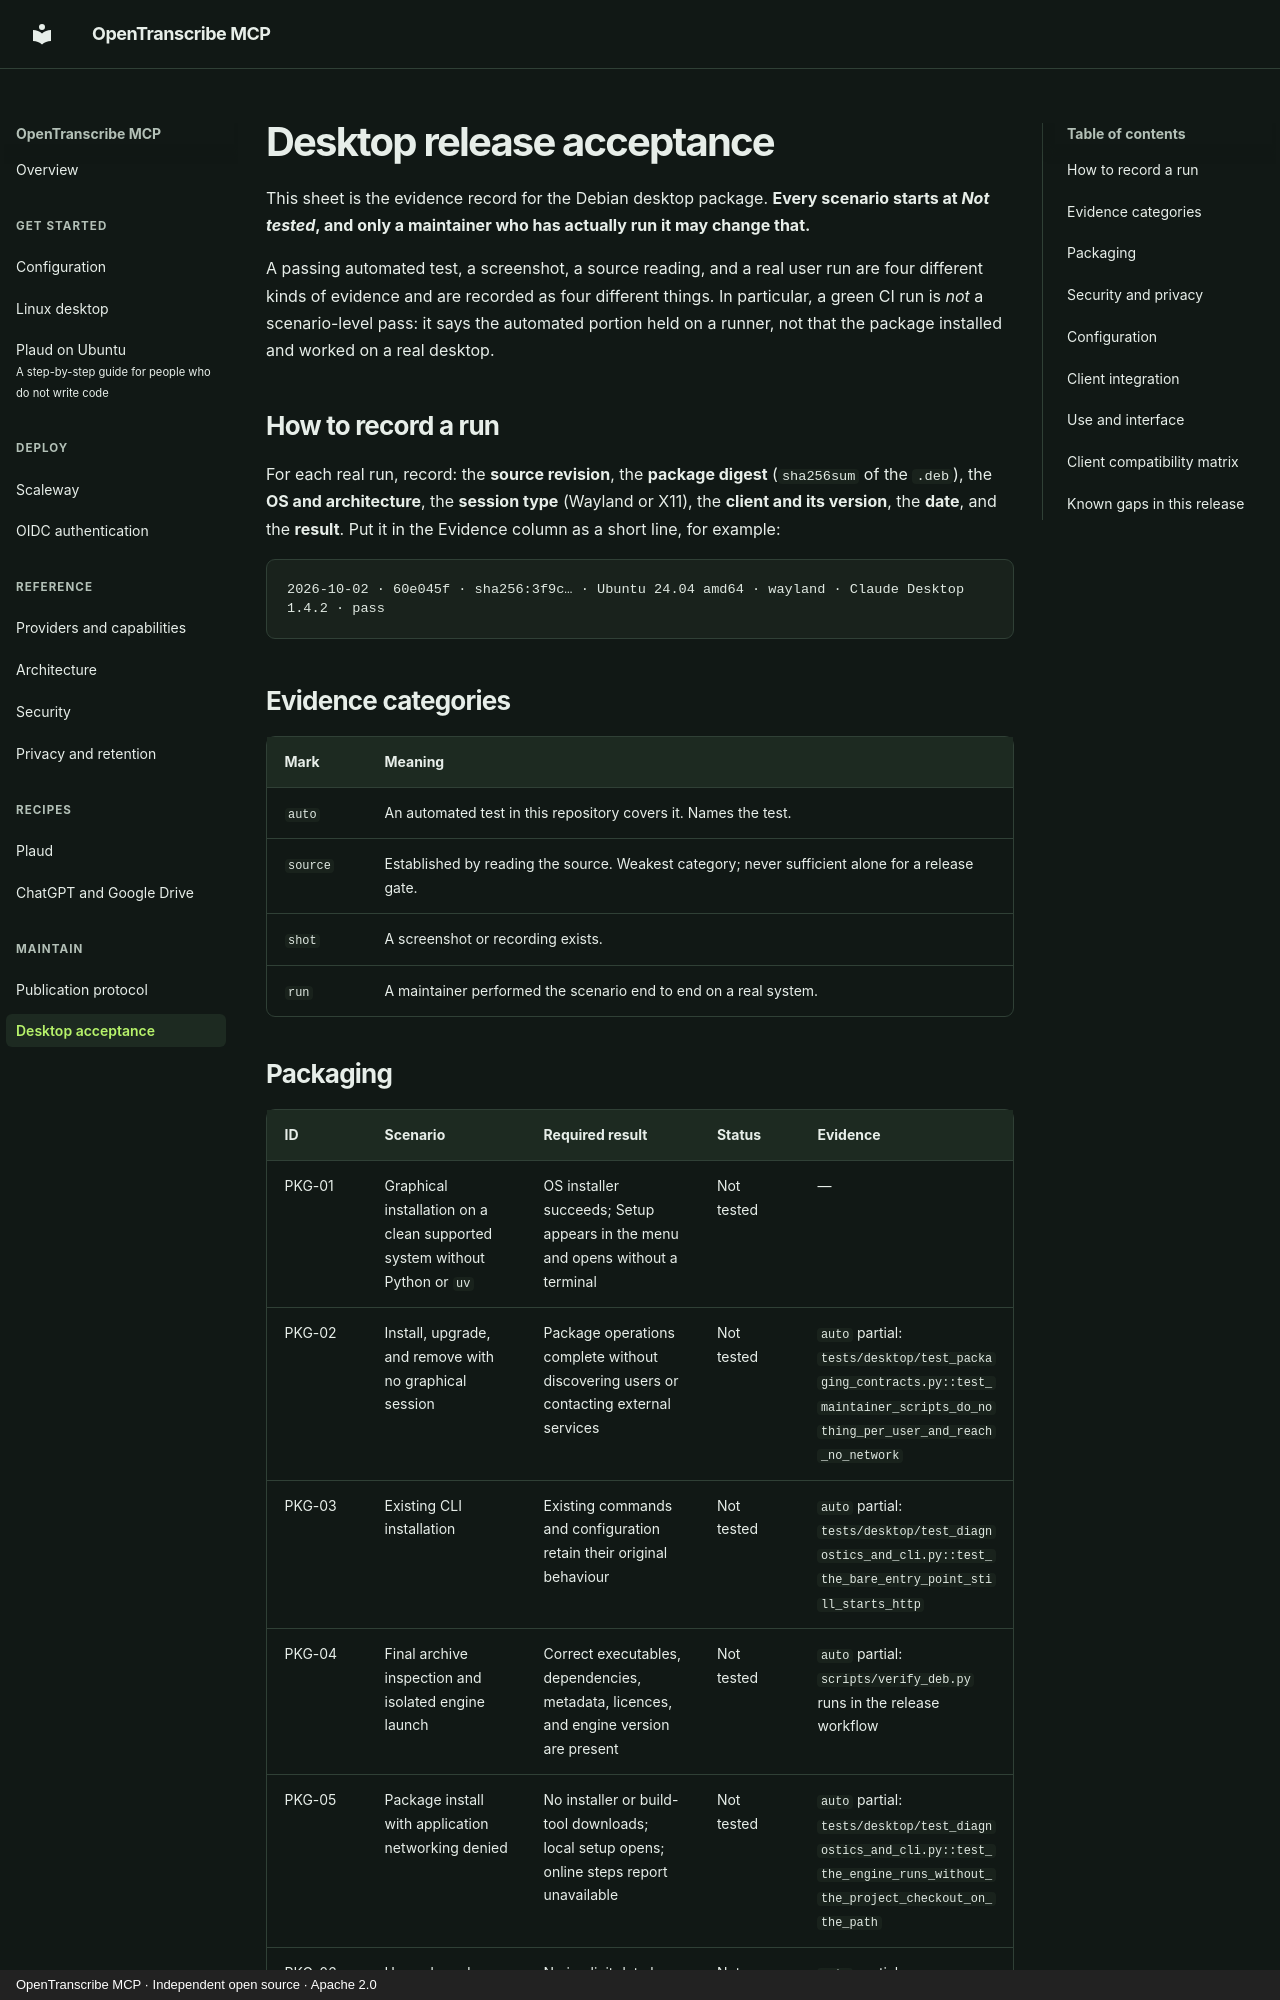

repository: fbossiere/open-transcribe-mcp · page: desktop-acceptance/index.html · generator: mkdocs · copyright: OpenTranscribe MCP · Independent open source · Apache 2.0

# Desktop release acceptance

This sheet is the evidence record for the Debian desktop package. **Every scenario starts at
*Not tested*, and only a maintainer who has actually run it may change that.**

A passing automated test, a screenshot, a source reading, and a real user run are four different
kinds of evidence and are recorded as four different things. In particular, a green CI run is
*not* a scenario-level pass: it says the automated portion held on a runner, not that the package
installed and worked on a real desktop.

## How to record a run

For each real run, record: the **source revision**, the **package digest** (`sha256sum` of the
`.deb`), the **OS and architecture**, the **session type** (Wayland or X11), the **client and its
version**, the **date**, and the **result**. Put it in the Evidence column as a short line, for
example:

```
2026-10-02 · 60e045f · sha256:3f9c… · Ubuntu 24.04 amd64 · wayland · Claude Desktop 1.4.2 · pass
```

## Evidence categories

| Mark | Meaning |
|---|---|
| `auto` | An automated test in this repository covers it. Names the test. |
| `source` | Established by reading the source. Weakest category; never sufficient alone for a release gate. |
| `shot` | A screenshot or recording exists. |
| `run` | A maintainer performed the scenario end to end on a real system. |
